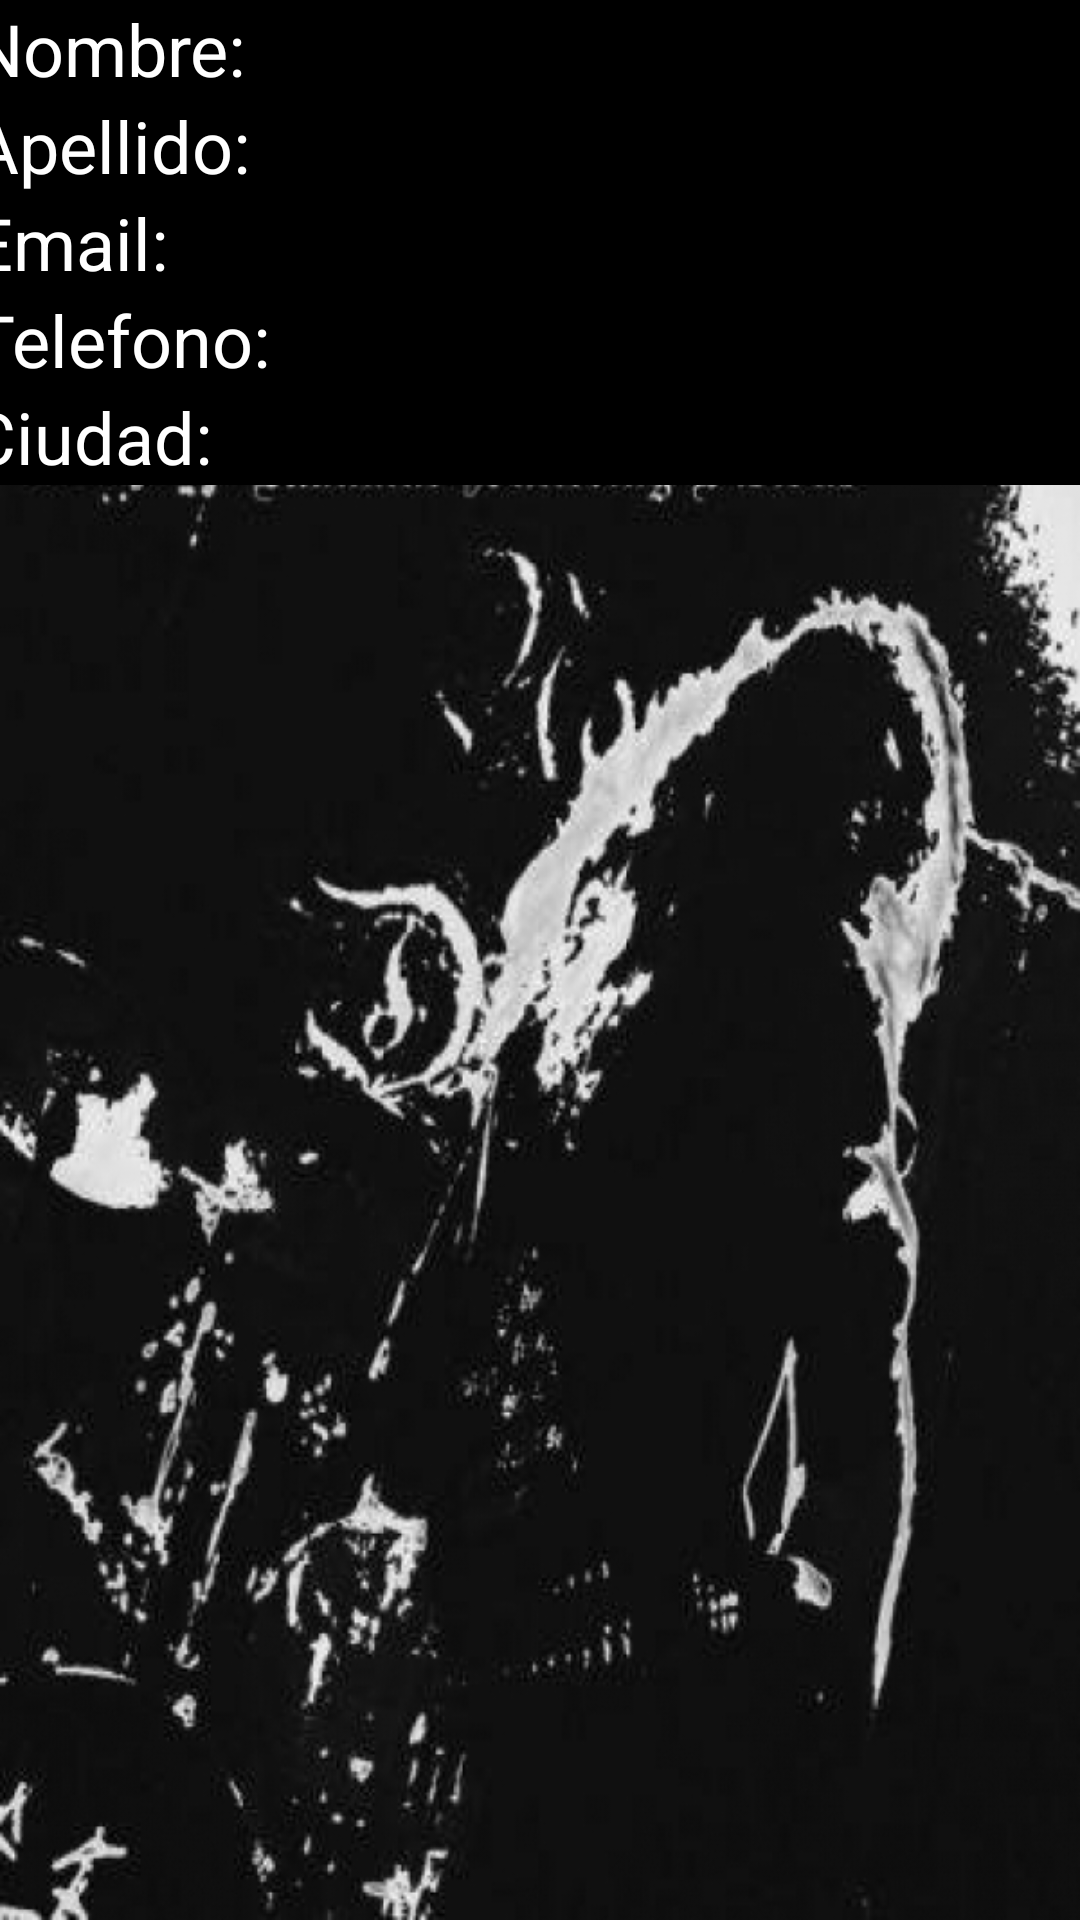

Write the Android layout XML for this screen, with the resource values it uses.
<!-- AndroidManifest.xml: application theme Theme.WSQLiteCrudXansomnia -->
<!-- res/layout/vista.xml -->
<?xml version="1.0" encoding="utf-8"?>
<LinearLayout xmlns:android="http://schemas.android.com/apk/res/android"
    android:layout_width="match_parent"
    android:layout_height="match_parent"
    android:orientation="vertical"
    android:background="@mipmap/nocturnalsitouwu"
    android:gravity="center_horizontal"
    android:layout_marginTop="50dp">
    <LinearLayout
        android:layout_width="379dp"
        android:layout_height="wrap_content"
        android:orientation="vertical">
        
        <TextView
            android:id="@+id/nombre"
            android:layout_width="match_parent"
            android:layout_height="wrap_content"
            android:text="Nombre:"
            android:background="@color/black"
            android:textColor="@color/white"
            android:textSize="24dp"/>
        <TextView
            android:id="@+id/apellido"
            android:layout_width="match_parent"
            android:layout_height="wrap_content"
            android:background="@color/black"
            android:textColor="@color/white"
            android:text="Apellido:"
            android:textSize="24dp"/>
    </LinearLayout>
    <LinearLayout
        android:layout_width="379dp"
        android:layout_height="wrap_content"
        android:orientation="vertical">
        <TextView
            android:id="@+id/email"
            android:layout_width="match_parent"
            android:layout_height="wrap_content"
            android:background="@color/black"
            android:textColor="@color/white"
            android:text="Email:"
            android:textSize="24dp"/>
        <TextView
            android:id="@+id/telefono"
            android:layout_width="match_parent"
            android:layout_height="wrap_content"
            android:background="@color/black"
            android:textColor="@color/white"
            android:text="Telefono:"
            android:textSize="24dp"/>
    </LinearLayout>
    <LinearLayout
        android:layout_width="381dp"
        android:layout_height="wrap_content"
        android:orientation="vertical">
        <TextView
            android:id="@+id/ciudad"
            android:layout_width="match_parent"
            android:layout_height="wrap_content"
            android:background="@color/black"
            android:textColor="@color/white"
            android:text="Ciudad:"
            android:textSize="24dp"/>
    </LinearLayout>

    <LinearLayout
        android:layout_width="381dp"
        android:layout_height="110dp"
        android:gravity="center"
        android:backgroundTint="@color/black"
        android:orientation="horizontal"
        android:layout_marginTop="50dp">
        <Button
            android:id="@+id/btn_editar"
            android:layout_width="wrap_content"
            android:layout_height="89dp"
            android:layout_weight="1"
            android:background="@drawable/editar"/>
        <Button
            android:id="@+id/btn_eliminar"
            android:layout_width="wrap_content"
            android:layout_height="89dp"
            android:layout_weight="1"
            android:background="@drawable/delete"/>
    </LinearLayout>

</LinearLayout>
<!-- resources referenced by this layout -->
<resources>
  <!-- mipmap nocturnalsitouwu: jpg bitmap (mipmap-hdpi, 240600 bytes) -->
  <style name="Theme.WSQLiteCrudXansomnia" parent="Base.Theme.WSQLiteCrudXansomnia" />
  <style name="Base.Theme.WSQLiteCrudXansomnia" parent="Theme.Material3.DayNight.NoActionBar">
          
          
      </style>
  <!-- not gathered from this repository: default colours our renderer supplied (Android Studio template values) -->
  <color name="black">#FF000000</color>
  <color name="white">#FFFFFFFF</color>
</resources>
